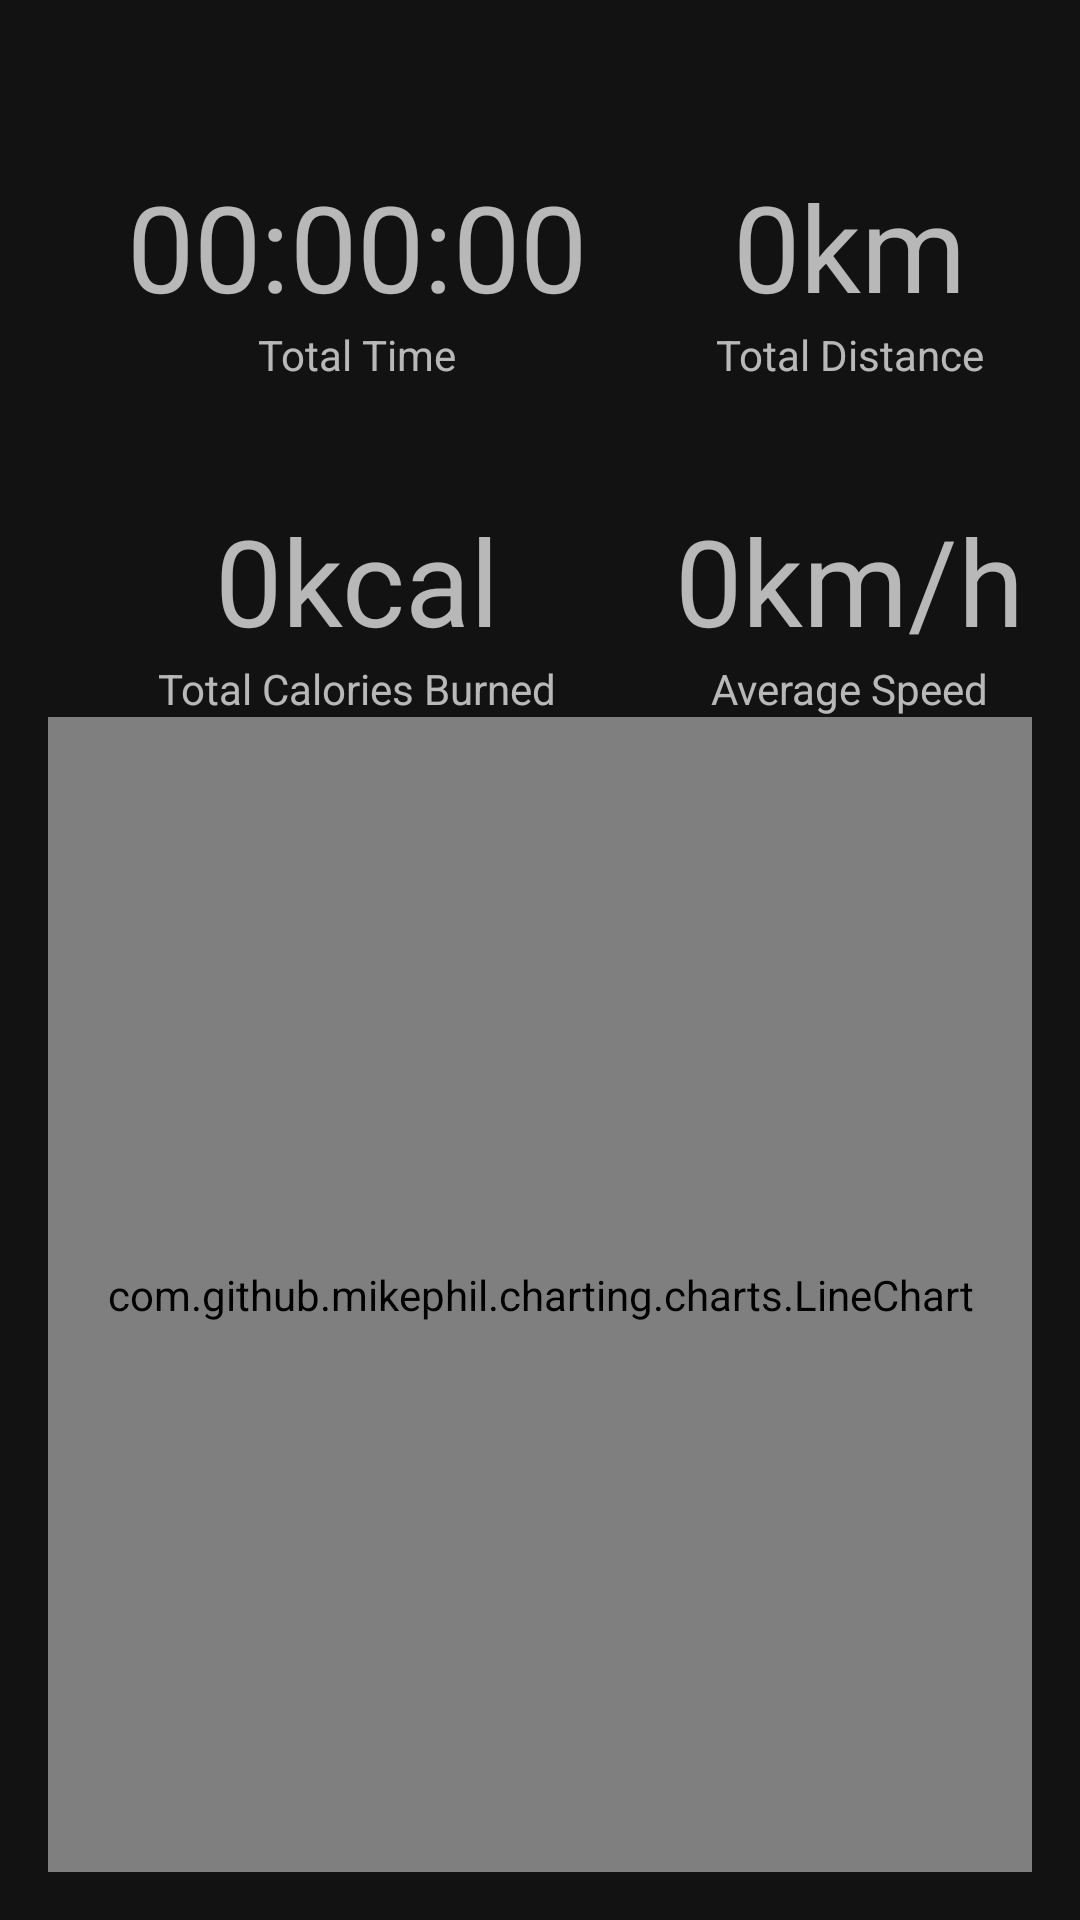

Layout XML and referenced resources for this Android screen:
<!-- AndroidManifest.xml: application theme Theme.RunningApp -->
<!-- res/layout/fragment_statistic.xml -->
<?xml version="1.0" encoding="utf-8"?>
<androidx.constraintlayout.widget.ConstraintLayout xmlns:android="http://schemas.android.com/apk/res/android"
    android:layout_width="match_parent"
    android:layout_height="match_parent"
    xmlns:app="http://schemas.android.com/apk/res-auto"
    xmlns:tools="http://schemas.android.com/tools"
    tools:context=".ui.fragment.StatisticFragment"
    android:padding="16dp">

    <com.google.android.material.textview.MaterialTextView
        android:id="@+id/tvTotalDistanceInfo"
        android:layout_width="wrap_content"
        android:layout_height="wrap_content"
        android:text="Total Distance"
        app:layout_constraintBottom_toTopOf="@+id/tvAverageSpeedInfo"
        app:layout_constraintEnd_toEndOf="@+id/tvTotalDistance"
        app:layout_constraintHorizontal_bias="0.5"
        app:layout_constraintStart_toStartOf="@+id/tvTotalDistance"
        app:layout_constraintTop_toTopOf="parent" />

    <com.google.android.material.textview.MaterialTextView
        android:id="@+id/tvTotalDistance"
        android:layout_width="wrap_content"
        android:layout_height="wrap_content"
        android:text="0km"
        android:textSize="40sp"
        app:layout_constraintBottom_toTopOf="@+id/tvTotalDistanceInfo"
        app:layout_constraintEnd_toEndOf="parent"
        app:layout_constraintStart_toStartOf="@+id/guideline2" />

    <com.google.android.material.textview.MaterialTextView
        android:id="@+id/tvTotalTimeInfo"
        android:layout_width="wrap_content"
        android:layout_height="wrap_content"
        android:text="Total Time"
        app:layout_constraintBottom_toTopOf="@+id/tvTotalCaloriesInfo"
        app:layout_constraintEnd_toEndOf="@+id/tvTotalTime"
        app:layout_constraintHorizontal_bias="0.5"
        app:layout_constraintStart_toStartOf="@+id/tvTotalTime"
        app:layout_constraintTop_toTopOf="parent" />

    <com.google.android.material.textview.MaterialTextView
        android:id="@+id/tvTotalTime"
        android:layout_width="wrap_content"
        android:layout_height="wrap_content"
        android:text="00:00:00"
        android:textSize="40sp"
        app:layout_constraintBottom_toTopOf="@+id/tvTotalTimeInfo"
        app:layout_constraintEnd_toStartOf="@+id/guideline2"
        app:layout_constraintStart_toStartOf="parent" />

    <com.google.android.material.textview.MaterialTextView
        android:id="@+id/tvTotalCaloriesInfo"
        android:layout_width="wrap_content"
        android:layout_height="wrap_content"
        android:text="Total Calories Burned"
        app:layout_constraintBottom_toTopOf="@+id/guideline"
        app:layout_constraintEnd_toEndOf="@+id/tvTotalCalories"
        app:layout_constraintHorizontal_bias="0.5"
        app:layout_constraintStart_toStartOf="@+id/tvTotalCalories"
        app:layout_constraintTop_toTopOf="parent" />

    <com.google.android.material.textview.MaterialTextView
        android:id="@+id/tvTotalCalories"
        android:layout_width="wrap_content"
        android:layout_height="wrap_content"
        android:text="0kcal"
        android:textSize="40sp"
        app:layout_constraintBottom_toTopOf="@+id/tvTotalCaloriesInfo"
        app:layout_constraintEnd_toStartOf="@+id/guideline2"
        app:layout_constraintStart_toStartOf="parent" />

    <com.google.android.material.textview.MaterialTextView
        android:id="@+id/tvAverageSpeedInfo"
        android:layout_width="wrap_content"
        android:layout_height="wrap_content"
        android:text="Average Speed"
        app:layout_constraintBottom_toTopOf="@+id/guideline"
        app:layout_constraintEnd_toEndOf="@+id/tvAverageSpeed"
        app:layout_constraintHorizontal_bias="0.5"
        app:layout_constraintStart_toStartOf="@+id/tvAverageSpeed"
        app:layout_constraintTop_toTopOf="parent" />

    <com.google.android.material.textview.MaterialTextView
        android:id="@+id/tvAverageSpeed"
        android:layout_width="wrap_content"
        android:layout_height="wrap_content"
        android:text="0km/h"
        android:textSize="40sp"
        app:layout_constraintBottom_toTopOf="@+id/tvAverageSpeedInfo"
        app:layout_constraintEnd_toEndOf="parent"
        app:layout_constraintStart_toStartOf="@+id/guideline2" />

    <androidx.constraintlayout.widget.Guideline
        android:id="@+id/guideline"
        android:layout_width="wrap_content"
        android:layout_height="wrap_content"
        android:orientation="horizontal"
        app:layout_constraintGuide_percent="0.7017784" />

    <androidx.constraintlayout.widget.Guideline
        android:id="@+id/guideline2"
        android:layout_width="wrap_content"
        android:layout_height="wrap_content"
        android:orientation="vertical"
        app:layout_constraintGuide_begin="206dp" />

    <com.github.mikephil.charting.charts.LineChart
        android:id="@+id/lineChart"
        android:layout_width="match_parent"
        android:layout_height="0dp"
        app:layout_constraintBottom_toBottomOf="parent"
        app:layout_constraintTop_toBottomOf="@+id/tvAverageSpeedInfo" />

</androidx.constraintlayout.widget.ConstraintLayout>
<!-- resources referenced by this layout -->
<resources>
  <style name="Theme.RunningApp" parent="Theme.MaterialComponents.NoActionBar">
          
          <item name="colorPrimary">@color/teal_700</item>
          <item name="colorPrimaryVariant">@color/purple_700</item>
          <item name="colorOnPrimary">@color/white</item>
          
          <item name="colorSecondary">@color/teal_200</item>
          <item name="colorSecondaryVariant">@color/teal_700</item>
          <item name="colorOnSecondary">@color/black</item>
  
          
          <item name="textAppearanceHeadline1">@style/TextAppearance.MaterialComponents.Headline1</item>
          <item name="textAppearanceHeadline2">@style/TextAppearance.MaterialComponents.Headline2</item>
          <item name="textAppearanceHeadline3">@style/TextAppearance.MaterialComponents.Headline3</item>
          <item name="textAppearanceHeadline4">@style/TextAppearance.MaterialComponents.Headline4</item>
          <item name="textAppearanceHeadline5">@style/TextAppearance.MaterialComponents.Headline5</item>
          <item name="textAppearanceHeadline6">@style/TextAppearance.MaterialComponents.Headline6</item>
          <item name="textAppearanceSubtitle1">@style/TextAppearance.MaterialComponents.Subtitle1</item>
          <item name="textAppearanceSubtitle2">@style/TextAppearance.MaterialComponents.Subtitle2</item>
          <item name="textAppearanceBody1">@style/TextAppearance.MaterialComponents.Body1</item>
          <item name="textAppearanceBody2">@style/TextAppearance.MaterialComponents.Body2</item>
          <item name="textAppearanceCaption">@style/TextAppearance.MaterialComponents.Caption</item>
          <item name="textAppearanceButton">@style/TextAppearance.MaterialComponents.Button</item>
          <item name="textAppearanceOverline">@style/TextAppearance.MaterialComponents.Overline</item>
  
          <item name="alertDialogTheme">@style/AlertDialogTheme</item>
      </style>
  <style name="AlertDialogTheme" parent="ThemeOverlay.MaterialComponents.Dialog.Alert">
          <item name="buttonBarPositiveButtonStyle">@style/PositiveButtonStyle</item>
          <item name="buttonBarNegativeButtonStyle">@style/NegativeButtonStyle</item>
      </style>
  <style name="PositiveButtonStyle" parent="Widget.MaterialComponents.Button.TextButton.Dialog">
          <item name="android:textColor">@color/colorAccent</item>
      </style>
  <style name="NegativeButtonStyle" parent="Widget.MaterialComponents.Button.TextButton.Dialog">
          <item name="android:textColor">@color/colorAccent</item>
      </style>
  <!-- not gathered from this repository: default colours our renderer supplied (Android Studio template values) -->
  <color name="purple_700">#FF3700B3</color>
  <color name="teal_200">#FF03DAC5</color>
  <color name="teal_700">#FF018786</color>
  <color name="black">#FF000000</color>
  <color name="white">#FFFFFFFF</color>
  <color name="colorAccent">#FF03DAC5</color>
</resources>
